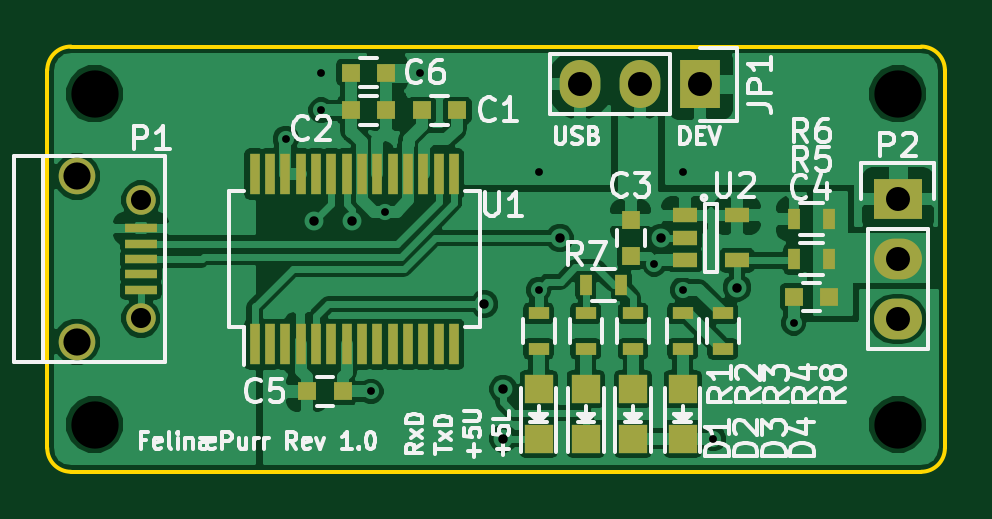
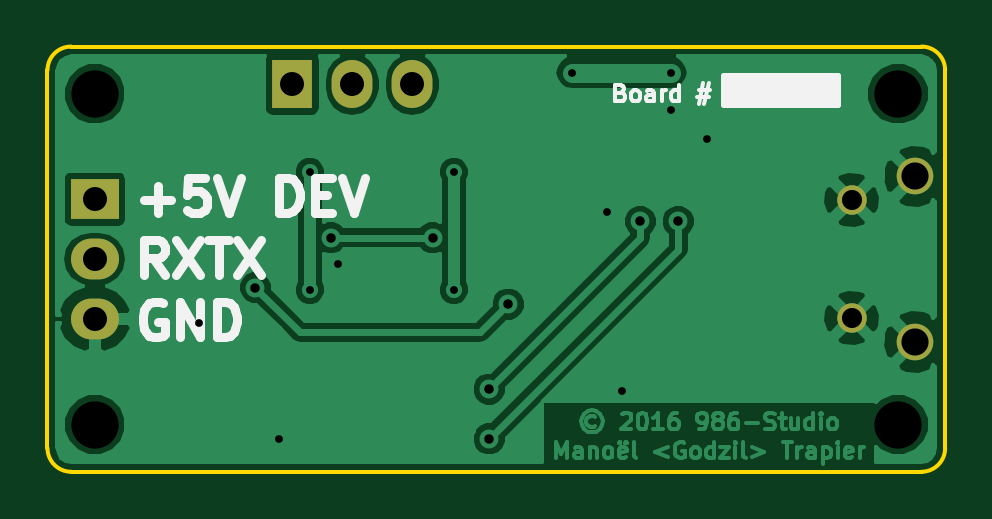
Circuit board: 8 layer files. Board 38.0 x 18.0 mm.
- bottom_copper: FelinaePurr-B.Cu.gbl (41197 bytes)
- bottom_mask: FelinaePurr-B.Mask.gbs (743 bytes)
- bottom_silk: FelinaePurr-B.SilkS.gbo (5728 bytes)
- outline: FelinaePurr-Edge.Cuts.gm1 (803 bytes)
- top_copper: FelinaePurr-F.Cu.gtl (83129 bytes)
- top_mask: FelinaePurr-F.Mask.gts (2882 bytes)
- top_silk: FelinaePurr-F.SilkS.gto (30537 bytes)
- drill: FelinaePurr.drl (711 bytes)

=== bottom_copper: FelinaePurr-B.Cu.gbl (41197 bytes, source omitted) ===
=== bottom_mask: FelinaePurr-B.Mask.gbs ===
G04 #@! TF.FileFunction,Soldermask,Bot*
%FSLAX46Y46*%
G04 Gerber Fmt 4.6, Leading zero omitted, Abs format (unit mm)*
G04 Created by KiCad (PCBNEW (2016-07-14 BZR 6980)-product) date Saturday, 16 July 2016 'AMt' 01:25:20*
%MOMM*%
%LPD*%
G01*
G04 APERTURE LIST*
%ADD10C,0.150000*%
%ADD11R,1.727200X2.032000*%
%ADD12O,1.727200X2.032000*%
%ADD13C,1.250000*%
%ADD14C,1.550000*%
%ADD15R,2.032000X1.727200*%
%ADD16O,2.032000X1.727200*%
G04 APERTURE END LIST*
D10*
D11*
X175640000Y-81600000D03*
D12*
X173100000Y-81600000D03*
X170560000Y-81600000D03*
D13*
X151962540Y-86499100D03*
X151962540Y-91499100D03*
D14*
X149262540Y-85499100D03*
X149262540Y-92499100D03*
D15*
X184000000Y-86460000D03*
D16*
X184000000Y-89000000D03*
X184000000Y-91540000D03*
M02*

=== bottom_silk: FelinaePurr-B.SilkS.gbo ===
G04 #@! TF.FileFunction,Legend,Bot*
%FSLAX46Y46*%
G04 Gerber Fmt 4.6, Leading zero omitted, Abs format (unit mm)*
G04 Created by KiCad (PCBNEW (2016-07-14 BZR 6980)-product) date Saturday, 16 July 2016 'AMt' 01:25:20*
%MOMM*%
%LPD*%
G01*
G04 APERTURE LIST*
%ADD10C,0.150000*%
%ADD11C,0.175000*%
%ADD12C,0.375000*%
%ADD13C,0.254000*%
%ADD14R,1.727200X2.032000*%
%ADD15O,1.727200X2.032000*%
%ADD16C,1.250000*%
%ADD17C,1.550000*%
%ADD18R,2.032000X1.727200*%
%ADD19O,2.032000X1.727200*%
G04 APERTURE END LIST*
D10*
D11*
X161733333Y-81950000D02*
X161633333Y-81983333D01*
X161600000Y-82016666D01*
X161566666Y-82083333D01*
X161566666Y-82183333D01*
X161600000Y-82250000D01*
X161633333Y-82283333D01*
X161700000Y-82316666D01*
X161966666Y-82316666D01*
X161966666Y-81616666D01*
X161733333Y-81616666D01*
X161666666Y-81650000D01*
X161633333Y-81683333D01*
X161600000Y-81750000D01*
X161600000Y-81816666D01*
X161633333Y-81883333D01*
X161666666Y-81916666D01*
X161733333Y-81950000D01*
X161966666Y-81950000D01*
X161166666Y-82316666D02*
X161233333Y-82283333D01*
X161266666Y-82250000D01*
X161300000Y-82183333D01*
X161300000Y-81983333D01*
X161266666Y-81916666D01*
X161233333Y-81883333D01*
X161166666Y-81850000D01*
X161066666Y-81850000D01*
X161000000Y-81883333D01*
X160966666Y-81916666D01*
X160933333Y-81983333D01*
X160933333Y-82183333D01*
X160966666Y-82250000D01*
X161000000Y-82283333D01*
X161066666Y-82316666D01*
X161166666Y-82316666D01*
X160333333Y-82316666D02*
X160333333Y-81950000D01*
X160366666Y-81883333D01*
X160433333Y-81850000D01*
X160566666Y-81850000D01*
X160633333Y-81883333D01*
X160333333Y-82283333D02*
X160400000Y-82316666D01*
X160566666Y-82316666D01*
X160633333Y-82283333D01*
X160666666Y-82216666D01*
X160666666Y-82150000D01*
X160633333Y-82083333D01*
X160566666Y-82050000D01*
X160400000Y-82050000D01*
X160333333Y-82016666D01*
X160000000Y-82316666D02*
X160000000Y-81850000D01*
X160000000Y-81983333D02*
X159966666Y-81916666D01*
X159933333Y-81883333D01*
X159866666Y-81850000D01*
X159800000Y-81850000D01*
X159266666Y-82316666D02*
X159266666Y-81616666D01*
X159266666Y-82283333D02*
X159333333Y-82316666D01*
X159466666Y-82316666D01*
X159533333Y-82283333D01*
X159566666Y-82250000D01*
X159600000Y-82183333D01*
X159600000Y-81983333D01*
X159566666Y-81916666D01*
X159533333Y-81883333D01*
X159466666Y-81850000D01*
X159333333Y-81850000D01*
X159266666Y-81883333D01*
X158433333Y-81850000D02*
X157933333Y-81850000D01*
X158233333Y-81550000D02*
X158433333Y-82450000D01*
X158000000Y-82150000D02*
X158500000Y-82150000D01*
X158200000Y-82450000D02*
X158000000Y-81550000D01*
D12*
X181899107Y-86482142D02*
X180756250Y-86482142D01*
X181327678Y-87053571D02*
X181327678Y-85910714D01*
X179327678Y-85553571D02*
X180041964Y-85553571D01*
X180113392Y-86267857D01*
X180041964Y-86196428D01*
X179899107Y-86125000D01*
X179541964Y-86125000D01*
X179399107Y-86196428D01*
X179327678Y-86267857D01*
X179256250Y-86410714D01*
X179256250Y-86767857D01*
X179327678Y-86910714D01*
X179399107Y-86982142D01*
X179541964Y-87053571D01*
X179899107Y-87053571D01*
X180041964Y-86982142D01*
X180113392Y-86910714D01*
X178827678Y-85553571D02*
X178327678Y-87053571D01*
X177827678Y-85553571D01*
X176184821Y-87053571D02*
X176184821Y-85553571D01*
X175827678Y-85553571D01*
X175613392Y-85625000D01*
X175470535Y-85767857D01*
X175399107Y-85910714D01*
X175327678Y-86196428D01*
X175327678Y-86410714D01*
X175399107Y-86696428D01*
X175470535Y-86839285D01*
X175613392Y-86982142D01*
X175827678Y-87053571D01*
X176184821Y-87053571D01*
X174684821Y-86267857D02*
X174184821Y-86267857D01*
X173970535Y-87053571D02*
X174684821Y-87053571D01*
X174684821Y-85553571D01*
X173970535Y-85553571D01*
X173541964Y-85553571D02*
X173041964Y-87053571D01*
X172541964Y-85553571D01*
X181041964Y-89678571D02*
X181541964Y-88964285D01*
X181899107Y-89678571D02*
X181899107Y-88178571D01*
X181327678Y-88178571D01*
X181184821Y-88250000D01*
X181113392Y-88321428D01*
X181041964Y-88464285D01*
X181041964Y-88678571D01*
X181113392Y-88821428D01*
X181184821Y-88892857D01*
X181327678Y-88964285D01*
X181899107Y-88964285D01*
X180541964Y-88178571D02*
X179541964Y-89678571D01*
X179541964Y-88178571D02*
X180541964Y-89678571D01*
X179184821Y-88178571D02*
X178327678Y-88178571D01*
X178756250Y-89678571D02*
X178756250Y-88178571D01*
X177970535Y-88178571D02*
X176970535Y-89678571D01*
X176970535Y-88178571D02*
X177970535Y-89678571D01*
X181113392Y-90875000D02*
X181256250Y-90803571D01*
X181470535Y-90803571D01*
X181684821Y-90875000D01*
X181827678Y-91017857D01*
X181899107Y-91160714D01*
X181970535Y-91446428D01*
X181970535Y-91660714D01*
X181899107Y-91946428D01*
X181827678Y-92089285D01*
X181684821Y-92232142D01*
X181470535Y-92303571D01*
X181327678Y-92303571D01*
X181113392Y-92232142D01*
X181041964Y-92160714D01*
X181041964Y-91660714D01*
X181327678Y-91660714D01*
X180399107Y-92303571D02*
X180399107Y-90803571D01*
X179541964Y-92303571D01*
X179541964Y-90803571D01*
X178827678Y-92303571D02*
X178827678Y-90803571D01*
X178470535Y-90803571D01*
X178256250Y-90875000D01*
X178113392Y-91017857D01*
X178041964Y-91160714D01*
X177970535Y-91446428D01*
X177970535Y-91660714D01*
X178041964Y-91946428D01*
X178113392Y-92089285D01*
X178256250Y-92232142D01*
X178470535Y-92303571D01*
X178827678Y-92303571D01*
D13*
G36*
X157373000Y-82473000D02*
X152519917Y-82473000D01*
X152519917Y-81227000D01*
X157373000Y-81227000D01*
X157373000Y-82473000D01*
X157373000Y-82473000D01*
G37*
X157373000Y-82473000D02*
X152519917Y-82473000D01*
X152519917Y-81227000D01*
X157373000Y-81227000D01*
X157373000Y-82473000D01*
%LPC*%
D14*
X175640000Y-81600000D03*
D15*
X173100000Y-81600000D03*
X170560000Y-81600000D03*
D16*
X151962540Y-86499100D03*
X151962540Y-91499100D03*
D17*
X149262540Y-85499100D03*
X149262540Y-92499100D03*
D18*
X184000000Y-86460000D03*
D19*
X184000000Y-89000000D03*
X184000000Y-91540000D03*
M02*

=== outline: FelinaePurr-Edge.Cuts.gm1 ===
G04 #@! TF.FileFunction,Profile,NP*
%FSLAX46Y46*%
G04 Gerber Fmt 4.6, Leading zero omitted, Abs format (unit mm)*
G04 Created by KiCad (PCBNEW (2016-07-14 BZR 6980)-product) date Saturday, 16 July 2016 'AMt' 01:25:20*
%MOMM*%
%LPD*%
G01*
G04 APERTURE LIST*
%ADD10C,0.150000*%
G04 APERTURE END LIST*
D10*
X149000000Y-80000000D02*
G75*
G03X148000000Y-81000000I0J-1000000D01*
G01*
X148000000Y-97000000D02*
G75*
G03X149000000Y-98000000I1000000J0D01*
G01*
X185000000Y-98000000D02*
G75*
G03X186000000Y-97000000I0J1000000D01*
G01*
X186000000Y-81000000D02*
G75*
G03X185000000Y-80000000I-1000000J0D01*
G01*
X148000000Y-97000000D02*
X148000000Y-81000000D01*
X185000000Y-98000000D02*
X149000000Y-98000000D01*
X186000000Y-81000000D02*
X186000000Y-97000000D01*
X149000000Y-80000000D02*
X185000000Y-80000000D01*
M02*

=== top_copper: FelinaePurr-F.Cu.gtl (83129 bytes, source omitted) ===
=== top_mask: FelinaePurr-F.Mask.gts ===
G04 #@! TF.FileFunction,Soldermask,Top*
%FSLAX46Y46*%
G04 Gerber Fmt 4.6, Leading zero omitted, Abs format (unit mm)*
G04 Created by KiCad (PCBNEW (2016-07-14 BZR 6980)-product) date Saturday, 16 July 2016 'AMt' 01:25:20*
%MOMM*%
%LPD*%
G01*
G04 APERTURE LIST*
%ADD10C,0.150000*%
%ADD11R,0.800000X0.750000*%
%ADD12R,0.750000X0.800000*%
%ADD13R,1.198880X1.198880*%
%ADD14R,1.727200X2.032000*%
%ADD15O,1.727200X2.032000*%
%ADD16R,1.350000X0.400000*%
%ADD17C,1.250000*%
%ADD18C,1.550000*%
%ADD19R,0.900000X0.500000*%
%ADD20R,0.500000X0.900000*%
%ADD21R,0.450000X1.750000*%
%ADD22R,1.060000X0.650000*%
%ADD23R,2.032000X1.727200*%
%ADD24O,2.032000X1.727200*%
G04 APERTURE END LIST*
D10*
D11*
X165350000Y-82700000D03*
X163850000Y-82700000D03*
X162350000Y-82700000D03*
X160850000Y-82700000D03*
D12*
X172700000Y-87350000D03*
X172700000Y-88850000D03*
D11*
X181100000Y-90600000D03*
X179600000Y-90600000D03*
D13*
X168800000Y-94500000D03*
X168800000Y-96598040D03*
X170800000Y-94500000D03*
X170800000Y-96598040D03*
X172800000Y-94500000D03*
X172800000Y-96598040D03*
D14*
X175640000Y-81600000D03*
D15*
X173100000Y-81600000D03*
X170560000Y-81600000D03*
D16*
X151962540Y-87699100D03*
X151962540Y-88349100D03*
X151962540Y-88999100D03*
X151962540Y-89649100D03*
X151962540Y-90299100D03*
D17*
X151962540Y-86499100D03*
X151962540Y-91499100D03*
D18*
X149262540Y-85499100D03*
X149262540Y-92499100D03*
D19*
X168800000Y-91300000D03*
X168800000Y-92800000D03*
X170800000Y-91300000D03*
X170800000Y-92800000D03*
X172800000Y-91300000D03*
X172800000Y-92800000D03*
X174900000Y-91300000D03*
X174900000Y-92800000D03*
D20*
X181100000Y-89000000D03*
X179600000Y-89000000D03*
X179600000Y-87300000D03*
X181100000Y-87300000D03*
D21*
X156775000Y-92600000D03*
X157425000Y-92600000D03*
X158075000Y-92600000D03*
X158725000Y-92600000D03*
X159375000Y-92600000D03*
X160025000Y-92600000D03*
X160675000Y-92600000D03*
X161325000Y-92600000D03*
X161975000Y-92600000D03*
X162625000Y-92600000D03*
X163275000Y-92600000D03*
X163925000Y-92600000D03*
X164575000Y-92600000D03*
X165225000Y-92600000D03*
X165225000Y-85400000D03*
X164575000Y-85400000D03*
X163925000Y-85400000D03*
X163275000Y-85400000D03*
X162625000Y-85400000D03*
X161975000Y-85400000D03*
X161325000Y-85400000D03*
X160675000Y-85400000D03*
X160025000Y-85400000D03*
X159375000Y-85400000D03*
X158725000Y-85400000D03*
X158075000Y-85400000D03*
X157425000Y-85400000D03*
X156775000Y-85400000D03*
D22*
X175000000Y-87150000D03*
X175000000Y-88100000D03*
X175000000Y-89050000D03*
X177200000Y-89050000D03*
X177200000Y-87150000D03*
D23*
X184000000Y-86460000D03*
D24*
X184000000Y-89000000D03*
X184000000Y-91540000D03*
D13*
X174900000Y-94501960D03*
X174900000Y-96600000D03*
D11*
X159000000Y-94600000D03*
X160500000Y-94600000D03*
X162350000Y-81100000D03*
X160850000Y-81100000D03*
D20*
X172300000Y-90100000D03*
X170800000Y-90100000D03*
D19*
X176600000Y-91300000D03*
X176600000Y-92800000D03*
M02*

=== top_silk: FelinaePurr-F.SilkS.gto (30537 bytes, source omitted) ===
=== drill: FelinaePurr.drl ===
M48
;DRILL file {KiCad (2016-07-14 BZR 6980)-product} date Saturday, 16 July 2016 'AMt' 01:25:17
;FORMAT={-:-/ absolute / metric / decimal}
FMAT,2
METRIC,TZ
T1C0.330
T2C0.400
T3C0.850
T4C1.016
T5C1.150
T6C2.000
%
G90
G05
M71
T1
X158.1Y-83.9
X159.6Y-81.1
X159.6Y-82.7
X161.7Y-94.6
X162.3Y-87.
X163.8Y-81.1
X168.8Y-85.3
X168.8Y-90.3
X173.7Y-89.2
X174.9Y-85.3
X174.9Y-90.3
X176.2Y-96.6
X179.6Y-91.7
T2
X159.3Y-87.4
X160.9Y-87.4
X166.5Y-90.9
X167.3Y-94.5
X167.3Y-96.6
X169.7Y-88.1
X174.Y-88.1
X177.2Y-90.2
T3
X151.963Y-86.499
X151.963Y-91.499
T4
X170.56Y-81.6
X173.1Y-81.6
X175.64Y-81.6
X184.Y-86.46
X184.Y-89.
X184.Y-91.54
T5
X149.263Y-85.499
X149.263Y-92.499
T6
X150.Y-82.
X150.Y-96.
X184.Y-82.
X184.Y-96.
T0
M30
